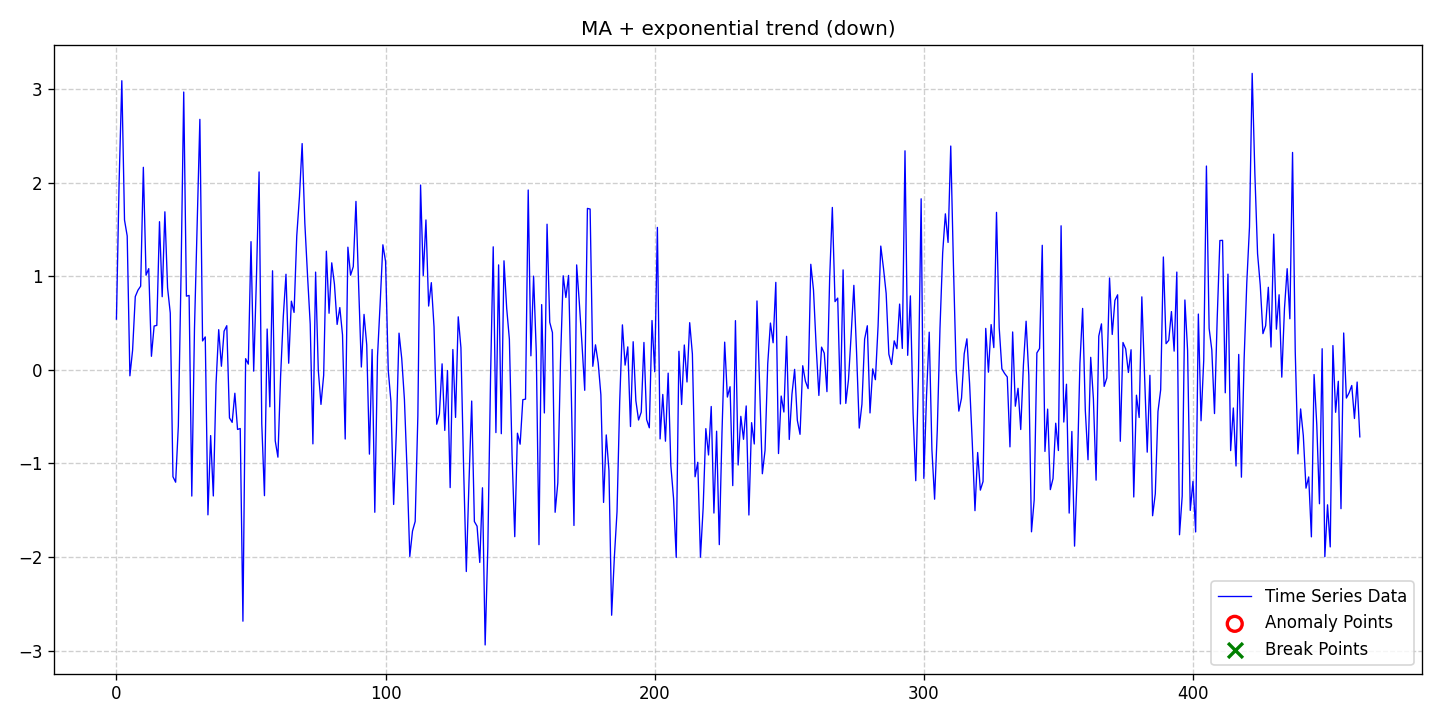

Values plotted in this chart, from the file beside it:
date, data, stationary, det_lin_up, det_lin_down, det_quad, det_cubic, det_exp, det_damped, stoc_trend, volatility, single_seas, multiple_seas, point_anom_single, point_anom_multi, collect_anom, context_anom, mean_shift, var_shift, trend_shift, point_anom_count, point_anom_location, point_anom_point, collect_anom_count
2020-01-01, 0.5428, 0, 0, 0, 0, 0, 1, 0, 0, 0, 0, 0, 0, 0, 0, 0, 0, 0, 0, 0, none, , 0
2020-01-02, 2.013, 0, 0, 0, 0, 0, 1, 0, 0, 0, 0, 0, 0, 0, 0, 0, 0, 0, 0, 0, none, , 0
2020-01-03, 3.09, 0, 0, 0, 0, 0, 1, 0, 0, 0, 0, 0, 0, 0, 0, 0, 0, 0, 0, 0, none, , 0
2020-01-04, 1.602, 0, 0, 0, 0, 0, 1, 0, 0, 0, 0, 0, 0, 0, 0, 0, 0, 0, 0, 0, none, , 0
2020-01-05, 1.431, 0, 0, 0, 0, 0, 1, 0, 0, 0, 0, 0, 0, 0, 0, 0, 0, 0, 0, 0, none, , 0
2020-01-06, -0.06313, 0, 0, 0, 0, 0, 1, 0, 0, 0, 0, 0, 0, 0, 0, 0, 0, 0, 0, 0, none, , 0
2020-01-07, 0.2093, 0, 0, 0, 0, 0, 1, 0, 0, 0, 0, 0, 0, 0, 0, 0, 0, 0, 0, 0, none, , 0
2020-01-08, 0.7835, 0, 0, 0, 0, 0, 1, 0, 0, 0, 0, 0, 0, 0, 0, 0, 0, 0, 0, 0, none, , 0
2020-01-09, 0.852, 0, 0, 0, 0, 0, 1, 0, 0, 0, 0, 0, 0, 0, 0, 0, 0, 0, 0, 0, none, , 0
2020-01-10, 0.8948, 0, 0, 0, 0, 0, 1, 0, 0, 0, 0, 0, 0, 0, 0, 0, 0, 0, 0, 0, none, , 0
2020-01-11, 2.165, 0, 0, 0, 0, 0, 1, 0, 0, 0, 0, 0, 0, 0, 0, 0, 0, 0, 0, 0, none, , 0
2020-01-12, 1.012, 0, 0, 0, 0, 0, 1, 0, 0, 0, 0, 0, 0, 0, 0, 0, 0, 0, 0, 0, none, , 0
2020-01-13, 1.082, 0, 0, 0, 0, 0, 1, 0, 0, 0, 0, 0, 0, 0, 0, 0, 0, 0, 0, 0, none, , 0
2020-01-14, 0.1453, 0, 0, 0, 0, 0, 1, 0, 0, 0, 0, 0, 0, 0, 0, 0, 0, 0, 0, 0, none, , 0
2020-01-15, 0.4691, 0, 0, 0, 0, 0, 1, 0, 0, 0, 0, 0, 0, 0, 0, 0, 0, 0, 0, 0, none, , 0
2020-01-16, 0.4753, 0, 0, 0, 0, 0, 1, 0, 0, 0, 0, 0, 0, 0, 0, 0, 0, 0, 0, 0, none, , 0
2020-01-17, 1.584, 0, 0, 0, 0, 0, 1, 0, 0, 0, 0, 0, 0, 0, 0, 0, 0, 0, 0, 0, none, , 0
2020-01-18, 0.7821, 0, 0, 0, 0, 0, 1, 0, 0, 0, 0, 0, 0, 0, 0, 0, 0, 0, 0, 0, none, , 0
2020-01-19, 1.689, 0, 0, 0, 0, 0, 1, 0, 0, 0, 0, 0, 0, 0, 0, 0, 0, 0, 0, 0, none, , 0
2020-01-20, 0.8766, 0, 0, 0, 0, 0, 1, 0, 0, 0, 0, 0, 0, 0, 0, 0, 0, 0, 0, 0, none, , 0
2020-01-21, 0.608, 0, 0, 0, 0, 0, 1, 0, 0, 0, 0, 0, 0, 0, 0, 0, 0, 0, 0, 0, none, , 0
2020-01-22, -1.141, 0, 0, 0, 0, 0, 1, 0, 0, 0, 0, 0, 0, 0, 0, 0, 0, 0, 0, 0, none, , 0
2020-01-23, -1.2, 0, 0, 0, 0, 0, 1, 0, 0, 0, 0, 0, 0, 0, 0, 0, 0, 0, 0, 0, none, , 0
2020-01-24, -0.5989, 0, 0, 0, 0, 0, 1, 0, 0, 0, 0, 0, 0, 0, 0, 0, 0, 0, 0, 0, none, , 0
2020-01-25, 1.01, 0, 0, 0, 0, 0, 1, 0, 0, 0, 0, 0, 0, 0, 0, 0, 0, 0, 0, 0, none, , 0
2020-01-26, 2.969, 0, 0, 0, 0, 0, 1, 0, 0, 0, 0, 0, 0, 0, 0, 0, 0, 0, 0, 0, none, , 0
2020-01-27, 0.788, 0, 0, 0, 0, 0, 1, 0, 0, 0, 0, 0, 0, 0, 0, 0, 0, 0, 0, 0, none, , 0
2020-01-28, 0.7958, 0, 0, 0, 0, 0, 1, 0, 0, 0, 0, 0, 0, 0, 0, 0, 0, 0, 0, 0, none, , 0
2020-01-29, -1.348, 0, 0, 0, 0, 0, 1, 0, 0, 0, 0, 0, 0, 0, 0, 0, 0, 0, 0, 0, none, , 0
2020-01-30, 0.4453, 0, 0, 0, 0, 0, 1, 0, 0, 0, 0, 0, 0, 0, 0, 0, 0, 0, 0, 0, none, , 0
2020-01-31, 1.58, 0, 0, 0, 0, 0, 1, 0, 0, 0, 0, 0, 0, 0, 0, 0, 0, 0, 0, 0, none, , 0
2020-02-01, 2.677, 0, 0, 0, 0, 0, 1, 0, 0, 0, 0, 0, 0, 0, 0, 0, 0, 0, 0, 0, none, , 0
2020-02-02, 0.3096, 0, 0, 0, 0, 0, 1, 0, 0, 0, 0, 0, 0, 0, 0, 0, 0, 0, 0, 0, none, , 0
2020-02-03, 0.3523, 0, 0, 0, 0, 0, 1, 0, 0, 0, 0, 0, 0, 0, 0, 0, 0, 0, 0, 0, none, , 0
2020-02-04, -1.549, 0, 0, 0, 0, 0, 1, 0, 0, 0, 0, 0, 0, 0, 0, 0, 0, 0, 0, 0, none, , 0
2020-02-05, -0.7018, 0, 0, 0, 0, 0, 1, 0, 0, 0, 0, 0, 0, 0, 0, 0, 0, 0, 0, 0, none, , 0
2020-02-06, -1.347, 0, 0, 0, 0, 0, 1, 0, 0, 0, 0, 0, 0, 0, 0, 0, 0, 0, 0, 0, none, , 0
2020-02-07, -0.1534, 0, 0, 0, 0, 0, 1, 0, 0, 0, 0, 0, 0, 0, 0, 0, 0, 0, 0, 0, none, , 0
2020-02-08, 0.43, 0, 0, 0, 0, 0, 1, 0, 0, 0, 0, 0, 0, 0, 0, 0, 0, 0, 0, 0, none, , 0
2020-02-09, 0.03901, 0, 0, 0, 0, 0, 1, 0, 0, 0, 0, 0, 0, 0, 0, 0, 0, 0, 0, 0, none, , 0
2020-02-10, 0.4137, 0, 0, 0, 0, 0, 1, 0, 0, 0, 0, 0, 0, 0, 0, 0, 0, 0, 0, 0, none, , 0
2020-02-11, 0.4724, 0, 0, 0, 0, 0, 1, 0, 0, 0, 0, 0, 0, 0, 0, 0, 0, 0, 0, 0, none, , 0
2020-02-12, -0.5125, 0, 0, 0, 0, 0, 1, 0, 0, 0, 0, 0, 0, 0, 0, 0, 0, 0, 0, 0, none, , 0
2020-02-13, -0.5605, 0, 0, 0, 0, 0, 1, 0, 0, 0, 0, 0, 0, 0, 0, 0, 0, 0, 0, 0, none, , 0
2020-02-14, -0.2494, 0, 0, 0, 0, 0, 1, 0, 0, 0, 0, 0, 0, 0, 0, 0, 0, 0, 0, 0, none, , 0
2020-02-15, -0.6361, 0, 0, 0, 0, 0, 1, 0, 0, 0, 0, 0, 0, 0, 0, 0, 0, 0, 0, 0, none, , 0
2020-02-16, -0.6264, 0, 0, 0, 0, 0, 1, 0, 0, 0, 0, 0, 0, 0, 0, 0, 0, 0, 0, 0, none, , 0
2020-02-17, -2.685, 0, 0, 0, 0, 0, 1, 0, 0, 0, 0, 0, 0, 0, 0, 0, 0, 0, 0, 0, none, , 0
2020-02-18, 0.1201, 0, 0, 0, 0, 0, 1, 0, 0, 0, 0, 0, 0, 0, 0, 0, 0, 0, 0, 0, none, , 0
2020-02-19, 0.06145, 0, 0, 0, 0, 0, 1, 0, 0, 0, 0, 0, 0, 0, 0, 0, 0, 0, 0, 0, none, , 0
2020-02-20, 1.37, 0, 0, 0, 0, 0, 1, 0, 0, 0, 0, 0, 0, 0, 0, 0, 0, 0, 0, 0, none, , 0
2020-02-21, -0.01311, 0, 0, 0, 0, 0, 1, 0, 0, 0, 0, 0, 0, 0, 0, 0, 0, 0, 0, 0, none, , 0
2020-02-22, 0.9597, 0, 0, 0, 0, 0, 1, 0, 0, 0, 0, 0, 0, 0, 0, 0, 0, 0, 0, 0, none, , 0
2020-02-23, 2.115, 0, 0, 0, 0, 0, 1, 0, 0, 0, 0, 0, 0, 0, 0, 0, 0, 0, 0, 0, none, , 0
2020-02-24, -0.5746, 0, 0, 0, 0, 0, 1, 0, 0, 0, 0, 0, 0, 0, 0, 0, 0, 0, 0, 0, none, , 0
2020-02-25, -1.344, 0, 0, 0, 0, 0, 1, 0, 0, 0, 0, 0, 0, 0, 0, 0, 0, 0, 0, 0, none, , 0
2020-02-26, 0.4368, 0, 0, 0, 0, 0, 1, 0, 0, 0, 0, 0, 0, 0, 0, 0, 0, 0, 0, 0, none, , 0
2020-02-27, -0.3944, 0, 0, 0, 0, 0, 1, 0, 0, 0, 0, 0, 0, 0, 0, 0, 0, 0, 0, 0, none, , 0
2020-02-28, 1.059, 0, 0, 0, 0, 0, 1, 0, 0, 0, 0, 0, 0, 0, 0, 0, 0, 0, 0, 0, none, , 0
2020-02-29, -0.7573, 0, 0, 0, 0, 0, 1, 0, 0, 0, 0, 0, 0, 0, 0, 0, 0, 0, 0, 0, none, , 0
... 403 more rows
